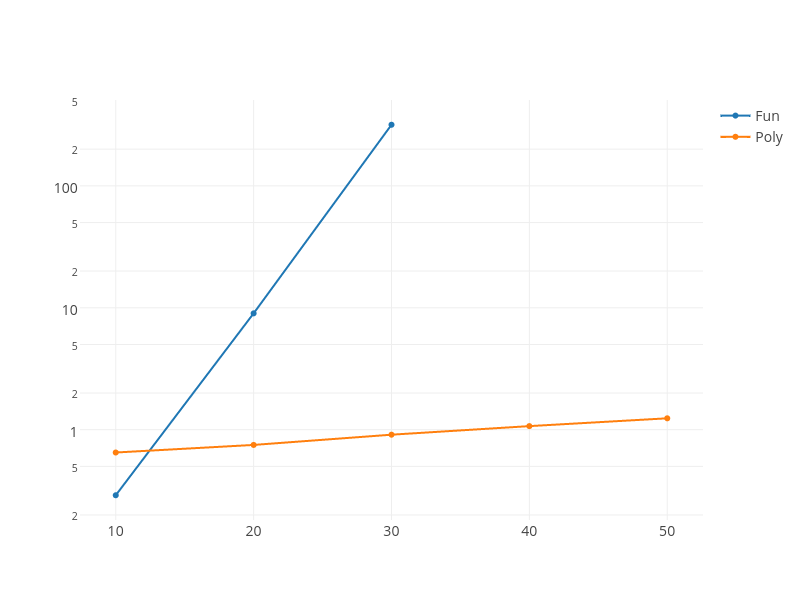

Data behind this chart, as committed beside it:
Accuracy, Fun, Poly, Col4
10, 0.29, , 
20, 9, , 
30, 317, , 
40, , , 
50, , , 
10, , 0.65, d=40
20, , 0.75, d=45
30, , 0.91, d=48
40, , 1.07, d=52
50, , 1.24, d=58
